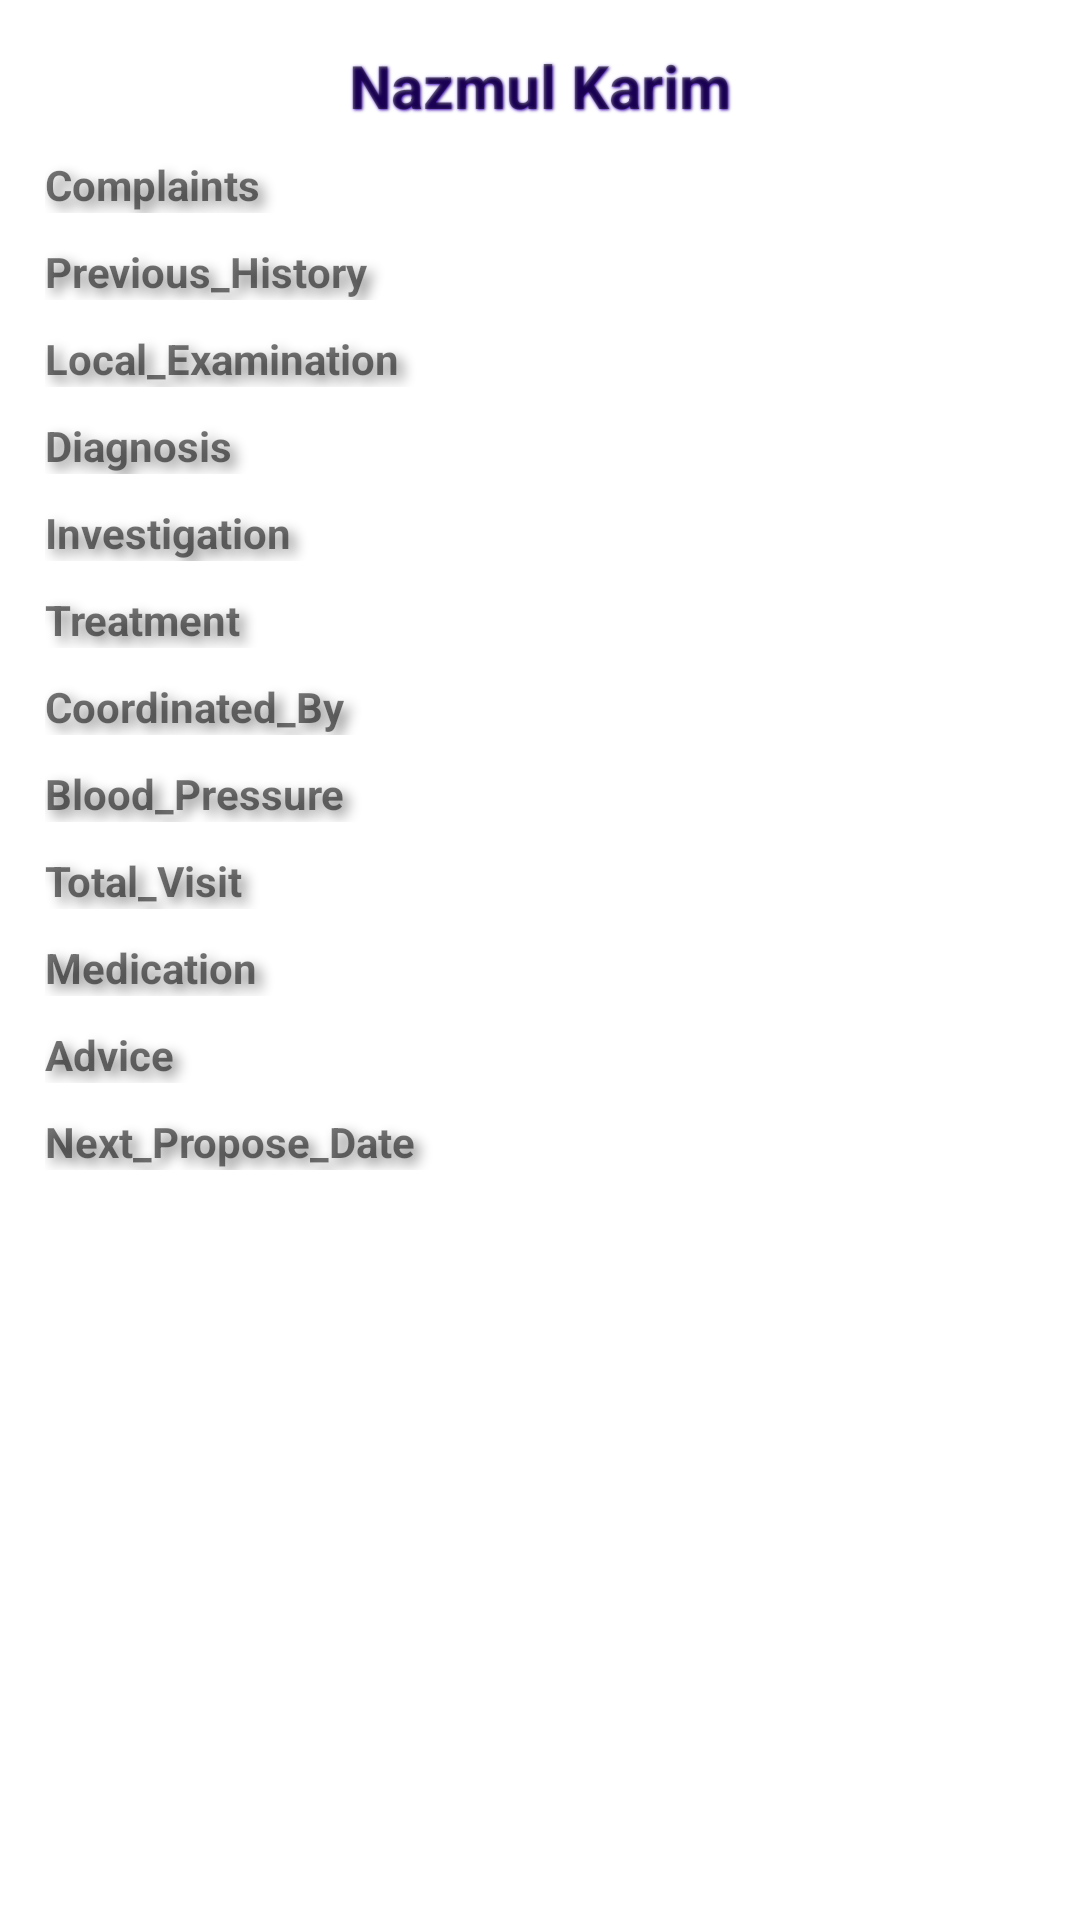

Reconstruct the res/layout file that produces this screen, plus the resources it refers to.
<!-- AndroidManifest.xml: application theme Theme.Nav_exppand -->
<!-- res/layout/fragment_prescription_information.xml -->
<?xml version="1.0" encoding="utf-8"?>
<FrameLayout xmlns:android="http://schemas.android.com/apk/res/android"
    xmlns:tools="http://schemas.android.com/tools"
    android:layout_width="match_parent"
    android:layout_height="match_parent"
    tools:context=".Prescription_information"
    android:background="@color/white"
    >

    <ScrollView
        android:layout_width="match_parent"
        android:layout_height="wrap_content">

    <RelativeLayout
        android:layout_width="match_parent"
        android:layout_height="match_parent"
        android:layout_margin="10dp">



       <TextView
           android:id="@+id/nameTV"
        android:layout_width="match_parent"
        android:layout_height="wrap_content"
        android:text="Nazmul Karim"
           android:textStyle="bold"
           android:layout_margin="5dp"
           android:textAlignment="center"
           android:gravity="center_horizontal"
           android:textSize="20sp"
           android:elevation="6dp"
           android:shadowColor="@color/purple_700"
           android:shadowDx="1"
           android:shadowDy="1"
           android:shadowRadius="2"


           />


            <TextView
                android:layout_below="@+id/nameTV"
                android:id="@+id/ComplaintsTV"
                android:layout_width="match_parent"
                android:layout_height="wrap_content"
                android:text="Complaints "
                android:textStyle="bold"
                android:layout_margin="5dp"
                android:shadowColor="@color/gray"
                android:shadowDx="6"
                android:shadowDy="6"
                android:shadowRadius="10"

                />

        <TextView
            android:layout_below="@+id/ComplaintsTV"
            android:id="@+id/Previous_HistoryTV"
            android:layout_width="match_parent"
            android:layout_height="wrap_content"
            android:text="Previous_History "
            android:textStyle="bold"
            android:layout_margin="5dp"
            android:shadowColor="@color/gray"
            android:shadowDx="6"
            android:shadowDy="6"
            android:shadowRadius="10"


            />

        <TextView
            android:layout_below="@+id/Previous_HistoryTV"
            android:id="@+id/Local_ExaminationTV"
            android:layout_width="match_parent"
            android:layout_height="wrap_content"
            android:text="Local_Examination "
            android:textStyle="bold"
            android:layout_margin="5dp"
            android:shadowColor="@color/gray"
            android:shadowDx="6"
            android:shadowDy="6"
            android:shadowRadius="10"

            />


        <TextView
            android:id="@+id/DiagnosisTV"
            android:layout_width="match_parent"
            android:layout_height="wrap_content"
            android:layout_below="@+id/Local_ExaminationTV"

            android:layout_margin="5dp"
            android:text="Diagnosis "
            android:textStyle="bold"
            android:shadowColor="@color/gray"
            android:shadowDx="6"
            android:shadowDy="6"
            android:shadowRadius="10"


            />

        <TextView
            android:layout_below="@+id/DiagnosisTV"
            android:id="@+id/InvestigationTV"
            android:layout_width="match_parent"
            android:layout_height="wrap_content"
            android:text="Investigation"
            android:textStyle="bold"
            android:layout_margin="5dp"

            android:shadowColor="@color/gray"
            android:shadowDx="6"
            android:shadowDy="6"
            android:shadowRadius="10"


            />

        <TextView
            android:layout_below="@+id/InvestigationTV"
            android:id="@+id/TreatmentTV"
            android:layout_width="match_parent"
            android:layout_height="wrap_content"
            android:text="Treatment "
            android:textStyle="bold"
            android:layout_margin="5dp"

            android:shadowColor="@color/gray"
            android:shadowDx="6"
            android:shadowDy="6"
            android:shadowRadius="10"

            />


        <TextView
            android:layout_below="@+id/TreatmentTV"
            android:id="@+id/Coordinated_ByTV"
            android:layout_width="match_parent"
            android:layout_height="wrap_content"
            android:text="Coordinated_By "
            android:textStyle="bold"
            android:layout_margin="5dp"

            android:shadowColor="@color/gray"
            android:shadowDx="6"
            android:shadowDy="6"
            android:shadowRadius="10"

            />

        <TextView
            android:layout_below="@+id/Coordinated_ByTV"
            android:id="@+id/Blood_PressureTV"
            android:layout_width="match_parent"
            android:layout_height="wrap_content"
            android:text="Blood_Pressure "
            android:textStyle="bold"
            android:layout_margin="5dp"
            android:shadowColor="@color/gray"
            android:shadowDx="6"
            android:shadowDy="6"
            android:shadowRadius="10"

            />


        <TextView
            android:layout_below="@+id/Blood_PressureTV"
            android:id="@+id/Total_VisitTV"
            android:layout_width="match_parent"
            android:layout_height="wrap_content"
            android:text="Total_Visit "
            android:textStyle="bold"
            android:layout_margin="5dp"

            android:shadowColor="@color/gray"
            android:shadowDx="6"
            android:shadowDy="6"
            android:shadowRadius="10"



            />

        <TextView
            android:layout_below="@+id/Total_VisitTV"
            android:id="@+id/MedicationTV"
            android:layout_width="match_parent"
            android:layout_height="wrap_content"
            android:text="Medication "
            android:textStyle="bold"
            android:layout_margin="5dp"

            android:shadowColor="@color/gray"
            android:shadowDx="6"
            android:shadowDy="6"
            android:shadowRadius="10"


            />

        <TextView
            android:layout_below="@+id/MedicationTV"
            android:id="@+id/AdviceTV"
            android:layout_width="match_parent"
            android:layout_height="wrap_content"
            android:text="Advice"
            android:textStyle="bold"
            android:layout_margin="5dp"

            android:shadowColor="@color/gray"
            android:shadowDx="6"
            android:shadowDy="6"
            android:shadowRadius="10"


            />

        <TextView
            android:layout_below="@+id/AdviceTV"
            android:id="@+id/Next_Propose_DateTV"
            android:layout_width="match_parent"
            android:layout_height="wrap_content"
            android:text="Next_Propose_Date "
            android:textStyle="bold"
            android:layout_margin="5dp"

            android:shadowColor="@color/gray"
            android:shadowDx="6"
            android:shadowDy="6"
            android:shadowRadius="10"

            />


     </RelativeLayout>
    </ScrollView>

</FrameLayout>
<!-- resources referenced by this layout -->
<resources>
  <color name="gray">#808080</color>
  <color name="purple_700">#FF3700B3</color>
  <color name="white">#FFFFFFFF</color>
  <style name="Theme.Nav_exppand" parent="Theme.AppCompat.Light.NoActionBar">
          
          <item name="colorPrimary">@color/purple_500</item>
          <item name="colorPrimaryVariant">@color/black</item>
          <item name="colorOnPrimary">@color/black</item>
          
          <item name="colorSecondary">@color/teal_200</item>
          <item name="colorSecondaryVariant">@color/teal_700</item>
          <item name="colorOnSecondary">@color/white</item>
  
  
          
          <item name="android:statusBarColor" tools:targetApi="l">?attr/colorPrimaryVariant</item>
          
  
  
  
      </style>
  <style name="Theme.AppCompat.Light.NoActionBar">
          <item name="windowActionBar">false</item>
          <item name="windowNoTitle">true</item>
      </style>
  <color name="purple_500">#FF6200EE</color>
  <color name="black">#FF000000</color>
  <color name="teal_200">#FF03DAC5</color>
  <color name="teal_700">#FF018786</color>
</resources>
